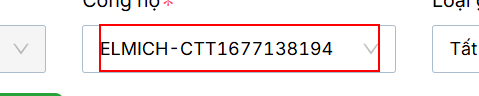
Task: Robotic Enterprise Framework
Workflow: DownloadVNPAY

Step 1 [try]: click on the element 'ELMICH-*' in window 'VNPAY Merchant View' (chrome.exe)

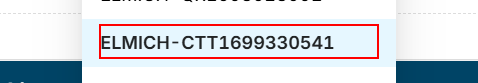
Step 2: click on the element

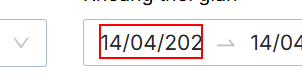
Step 3: click on the text box 'Khoảng thời gian'

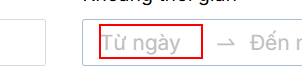
Step 4: type "[Now.AddDays(-4).ToString("dd/MM/yyyy")]" into the text box

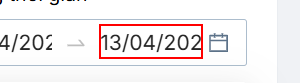
Step 5: click on the text box

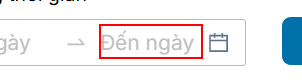
Step 6: type "[Now.AddDays(-4).ToString("dd/MM/yyyy")+"[k(enter)]"]" into the text box

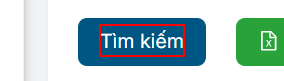
Step 7: click on the element 'Tìm kiếm' in window 'VNPAY Merchant View' (chrome.exe)

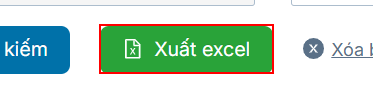
Step 8: click on the button in window 'VNPAY Merchant View' (chrome.exe)

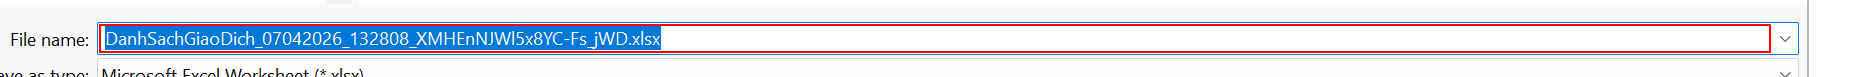
Step 9: type "[path.GetFullPath("Data\draft\VNPAY.xlsx")]" in window 'Save As' (chrome.exe)

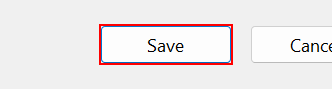
Step 10: click in window 'Save As' (chrome.exe)
